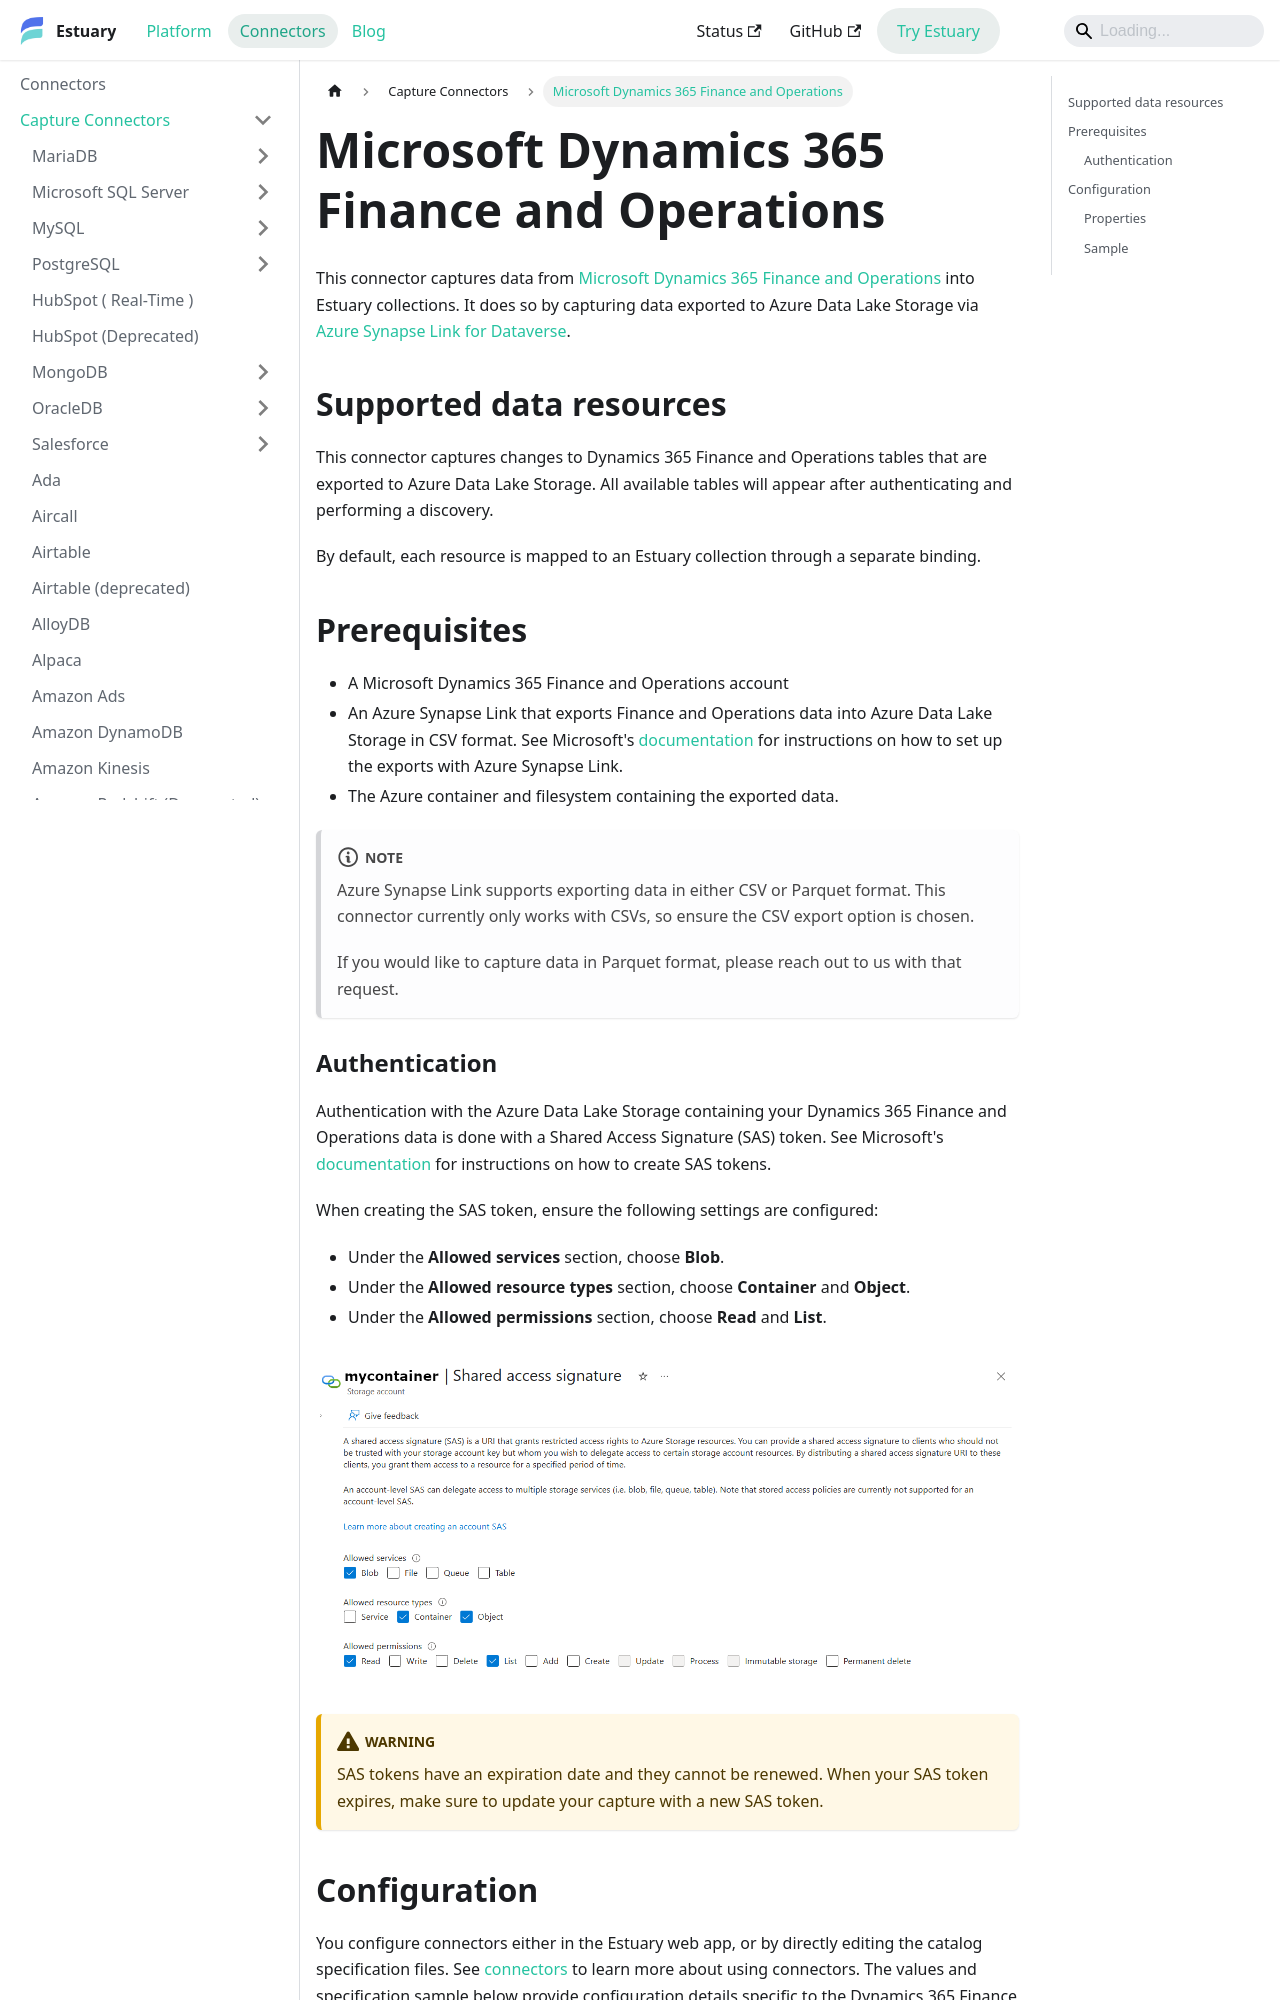

repository: estuary/flow · page: reference/Connectors/capture-connectors/dynamics-365-finance-and-operations/index.html · generator: docusaurus

---
description: Use the Dynamics 365 Finance and Operations connector to capture CSV exports from Synapse Link into Estuary.
---

# Microsoft Dynamics 365 Finance and Operations

This connector captures data from [Microsoft Dynamics 365 Finance and Operations](https://www.microsoft.com/en-us/dynamics-365) into Estuary collections. It does so by capturing data exported to Azure Data Lake Storage via [Azure Synapse Link for Dataverse](https://learn.microsoft.com/en-us/power-apps/maker/data-platform/azure-synapse-link-select-fno-data).

## Supported data resources

This connector captures changes to Dynamics 365 Finance and Operations tables that are exported to Azure Data Lake Storage. All available tables will appear after authenticating and performing a discovery.

By default, each resource is mapped to an Estuary collection through a separate binding.

## Prerequisites

- A Microsoft Dynamics 365 Finance and Operations account
- An Azure Synapse Link that exports Finance and Operations data into Azure Data Lake Storage in CSV format. See Microsoft's [documentation](https://learn.microsoft.com/en-us/power-apps/maker/data-platform/azure-synapse-link-select-fno-data) for instructions on how to set up the exports with Azure Synapse Link.
- The Azure container and filesystem containing the exported data.

:::note
Azure Synapse Link supports exporting data in either CSV or Parquet format. This connector currently only works with CSVs, so ensure the CSV export option is chosen.

If you would like to capture data in Parquet format, please reach out to us with that request.
:::
